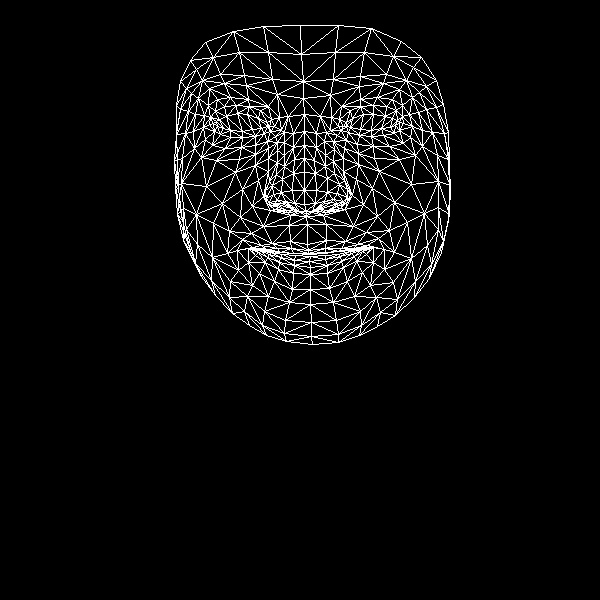

Values plotted in this chart, from the file beside it:
, x, y
0, 307, 244
1, 304, 204
2, 306, 216
3, 294, 159
4, 304, 190
5, 304, 172
6, 304, 131
7, 217, 126
8, 303, 98
9, 303, 81
10, 300, 25
11, 308, 250
12, 308, 253
13, 309, 254
14, 310, 256
15, 309, 261
16, 310, 267
17, 310, 274
18, 310, 289
19, 306, 211
20, 294, 209
21, 180, 81
22, 255, 136
23, 242, 137
24, 230, 137
25, 214, 131
26, 264, 133
27, 236, 105
28, 249, 106
29, 224, 106
30, 215, 111
31, 205, 139
32, 264, 311
33, 213, 123
34, 176, 134
35, 193, 131
36, 242, 189
37, 290, 241
38, 293, 253
39, 272, 243
40, 261, 245
41, 280, 252
42, 269, 251
43, 248, 262
44, 294, 203
45, 292, 190
46, 198, 98
47, 268, 158
48, 266, 198
49, 265, 190
50, 206, 186
51, 293, 173
52, 224, 83
53, 209, 88
54, 190, 60
55, 277, 94
56, 260, 110
57, 237, 250
58, 190, 250
59, 275, 205
... 408 more rows
